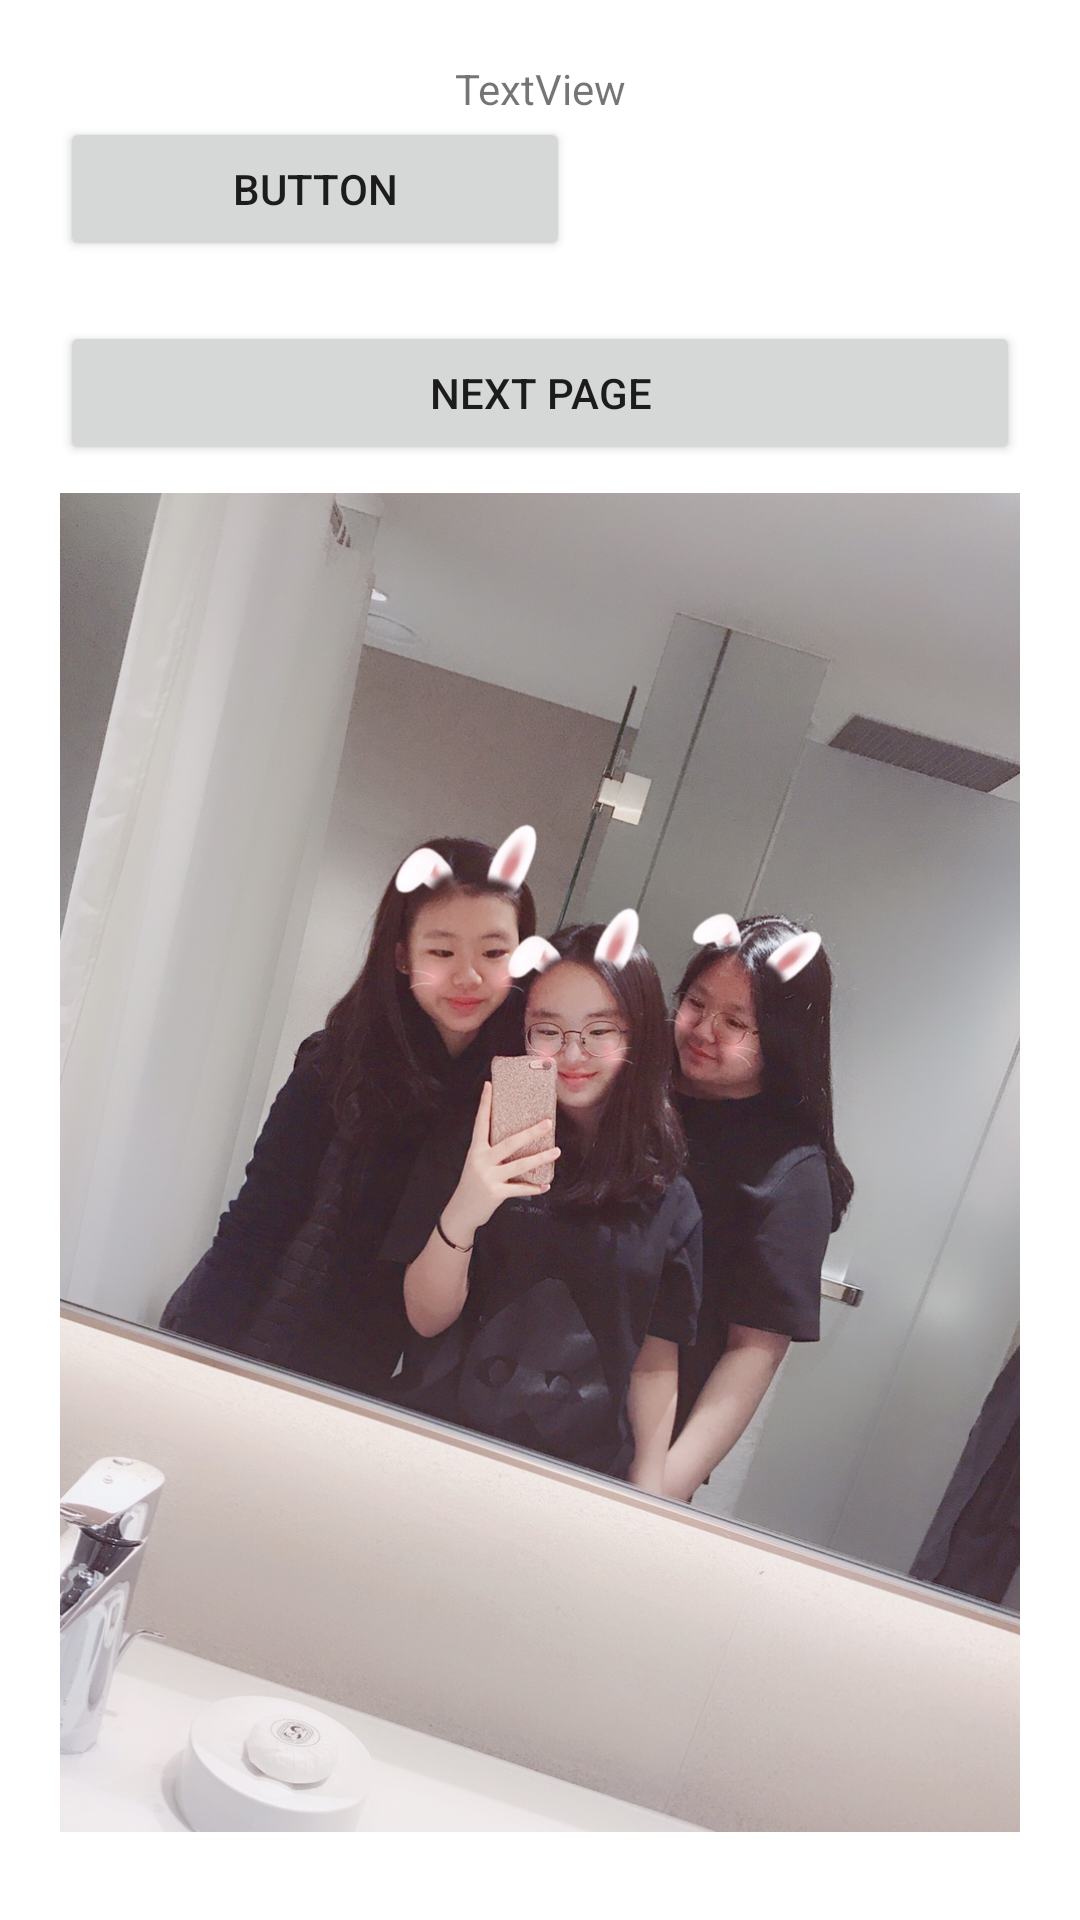

Write the Android layout XML for this screen, with the resource values it uses.
<!-- AndroidManifest.xml: application theme Theme.FIHO -->
<!-- res/layout/testpage.xml -->
<?xml version="1.0" encoding="utf-8"?>
<LinearLayout xmlns:android="http://schemas.android.com/apk/res/android"
    xmlns:app="http://schemas.android.com/apk/res-auto"
    android:layout_width="match_parent"
    android:layout_height="match_parent"
    android:orientation="vertical"
    android:padding="20dp">

    <TextView
        android:id="@+id/textView"
        android:layout_width="192dp"
        android:layout_height="wrap_content"
        android:text="TextView"
        android:gravity="center"
        android:layout_gravity="center"/>

    <Button
        android:id="@+id/button"
        android:layout_width="170dp"
        android:layout_height="wrap_content"
        android:text="Button"
        android:layout_marginBottom="20dp"/>

    <Button
        android:id="@+id/next_btn"
        android:layout_width="match_parent"
        android:layout_height="wrap_content"
        android:text="next page" />

    <ImageView
        android:id="@+id/imageView"
        android:layout_width="match_parent"
        android:layout_height="wrap_content"
        app:srcCompat="@drawable/test" />

</LinearLayout>
<!-- resources referenced by this layout -->
<resources>
  <!-- drawable test: png bitmap (drawable-v24, 298417 bytes) -->
  <style name="Theme.FIHO" parent="Theme.MaterialComponents.DayNight.DarkActionBar">
          
          <item name="colorPrimary">@color/purple_500</item>
          <item name="colorPrimaryVariant">@color/purple_500</item>
          <item name="colorOnPrimary">@color/white</item>
          
          <item name="colorSecondary">@color/teal_200</item>
          <item name="colorSecondaryVariant">@color/teal_700</item>
          <item name="colorOnSecondary">@color/black</item>
          
          <item name="android:statusBarColor" tools:targetApi="l">?attr/colorPrimaryVariant</item>
          
      </style>
  <color name="purple_500">#00685B</color>
  <color name="white">#FFFFFFFF</color>
  <color name="teal_200">#FFD485</color>
  <color name="teal_700">#FFD485</color>
  <color name="black">#FF000000</color>
</resources>
